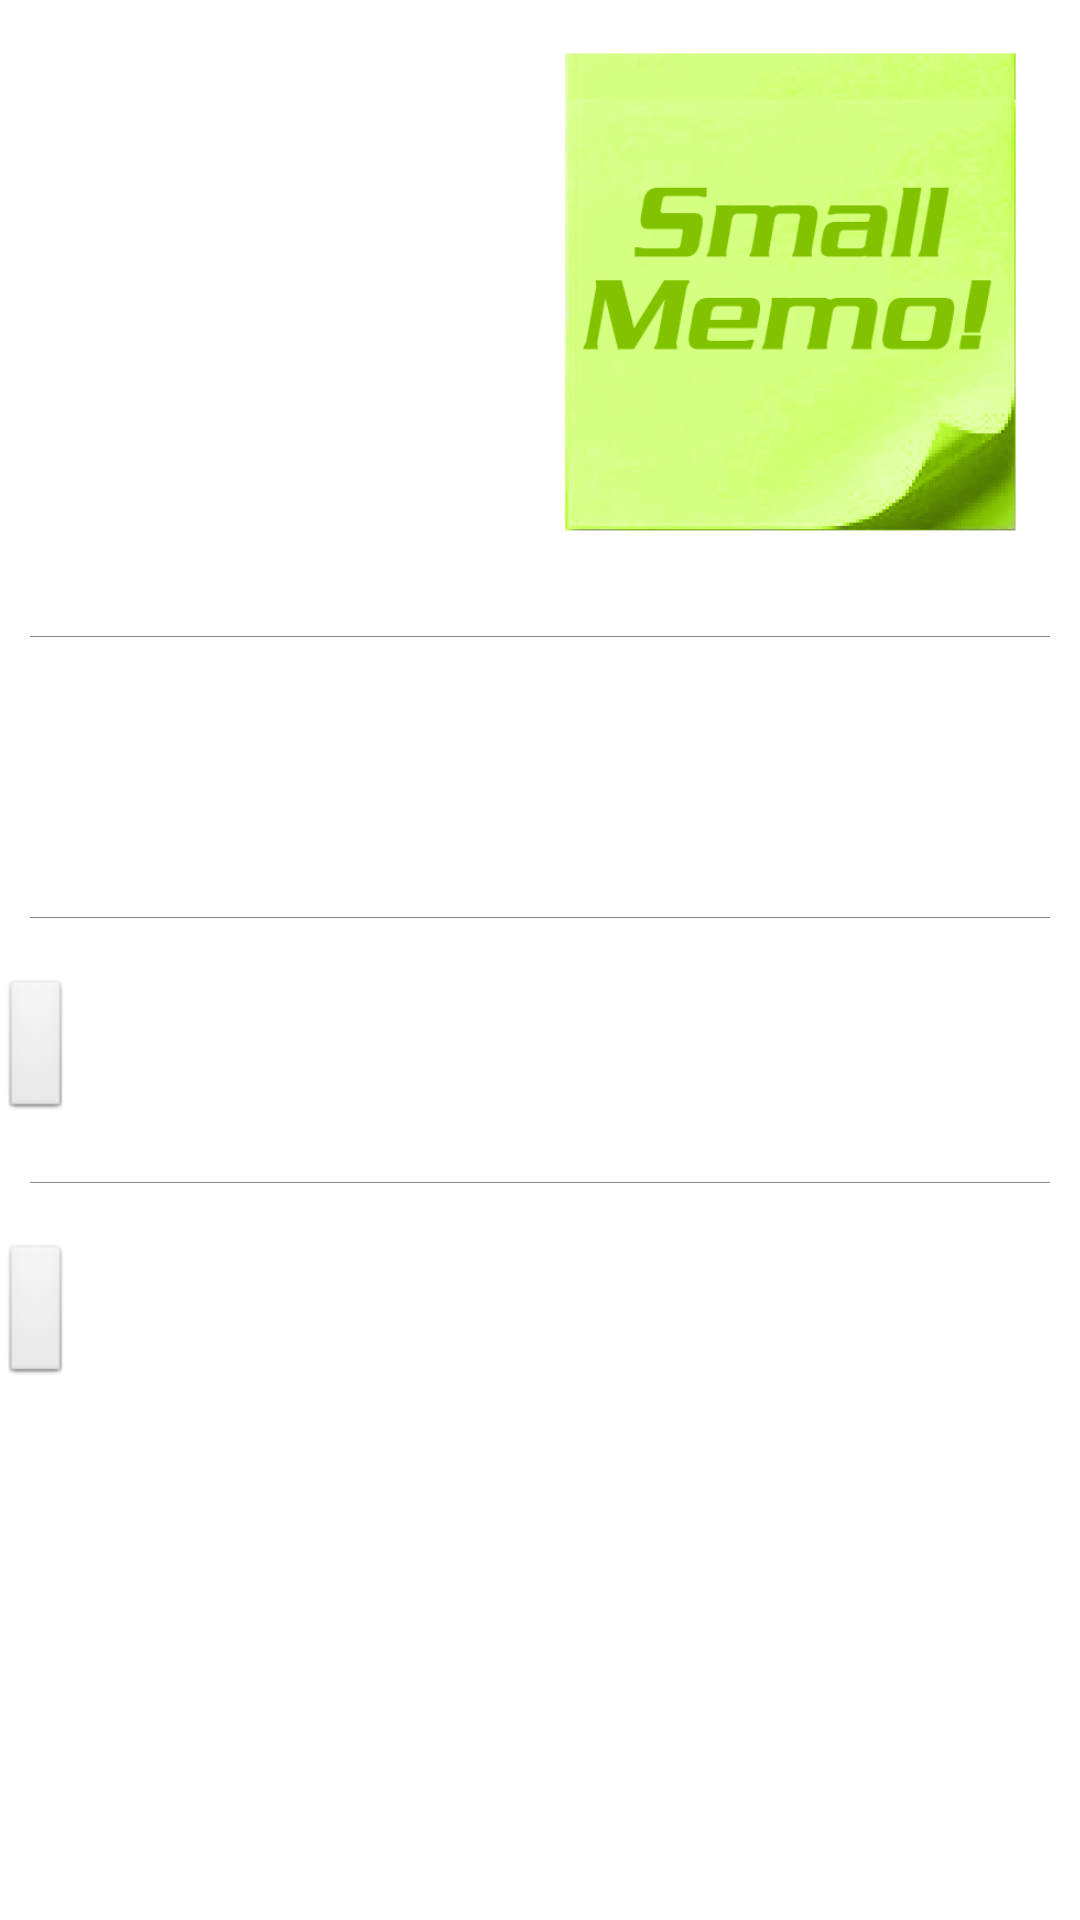

Here is an Android app screen rendered from its layout file. Give the layout XML and the strings, colors and styles it references.
<!-- AndroidManifest.xml: application theme android:Theme.Light -->
<!-- res/layout/about.xml -->
<?xml version="1.0" encoding="utf-8"?>
<ScrollView xmlns:android="http://schemas.android.com/apk/res/android"
    android:layout_width="match_parent"
    android:layout_height="wrap_content">

    	<RelativeLayout android:layout_width="match_parent"
	    android:layout_height="wrap_content" >
	    
		<TextView android:id="@+id/title"
		    android:layout_width="wrap_content"
		    android:layout_height="wrap_content"
		    android:text="@string/app_name"
		    style="@style/Text.Title.Giant" />
		
		<TextView android:id="@+id/version"
		    android:layout_width="wrap_content"
		    android:layout_height="wrap_content"
		    android:layout_below="@id/title"
		    style="@style/Text.Larger" />
		
		<ImageView android:id="@+id/app_icon"
		    android:layout_width="wrap_content"
		    android:layout_height="wrap_content"
		    android:layout_toRightOf="@id/title"
		    android:scaleType="fitEnd"
		    android:layout_marginLeft="10dip"
		    android:layout_alignParentTop="true"
		    android:layout_alignParentRight="true"
		    android:src="@drawable/large_icon"
		    android:padding="2dip"
		    android:adjustViewBounds="true"
		    android:contentDescription="@string/app_name"/>
		
		<TextView android:id="@+id/separator"
		    android:layout_below="@id/app_icon"
		    style="@style/hz_rule" />
		
		<TextView android:id="@+id/description"
		    android:layout_width="wrap_content"
		    android:layout_height="wrap_content"
		    android:layout_below="@id/separator"
		    style="@style/Text.Larger"
		    android:text="@string/description" />
		
		<TextView android:id="@+id/copyleft_notice"
		    android:layout_width="wrap_content"
		    android:layout_height="wrap_content"
		    android:layout_marginTop="10dip"
		    android:layout_below="@id/description"
		    style="@style/Text"/>
		
		<TextView android:id="@+id/separator2"
		    android:layout_below="@id/copyleft_notice"
		    style="@style/hz_rule" />
		
		<Button android:id="@+id/rating_bar"
		    android:layout_width="wrap_content"
		    android:layout_height="wrap_content"
		    android:text="@string/market_link"
		    android:layout_below="@id/separator2" />
		
		<TextView android:id="@+id/separator3"
		    android:layout_below="@id/rating_bar"
		    style="@style/hz_rule" />
		
		<Button android:id="@+id/get_source_code"
		    android:layout_width="wrap_content"
		    android:layout_height="wrap_content"
		    android:text="@string/get_source_code"
		    android:layout_below="@id/separator3" />

	</RelativeLayout>
	
</ScrollView>
<!-- resources referenced by this layout -->
<resources>
  <!-- drawable large_icon: png bitmap (drawable-hdpi, 52291 bytes) -->
  <string name="app_name">Small Memo</string>
  <string name="description">Quick and easy notes on the go.</string>
  <string name="get_source_code"> </string>
  <string name="market_link"> </string>
  <style name="Text">
  	    <item name="android:textColor">#FFFFFF</item>
  	</style>
  <style name="Text.Larger">
  	    <item name="android:textSize">18sp</item>
  	</style>
  <style name="Text.Title.Giant">
  	    <item name="android:textSize">28sp</item>
  	</style>
  <style name="hz_rule">
  	    <item name="android:background">#888</item>
  	    <item name="android:layout_height">1px</item>
  	    <item name="android:layout_width">fill_parent</item>
  	    <item name="android:layout_marginTop">20dip</item>
  	    <item name="android:layout_marginBottom">20dip</item>
  	    <item name="android:layout_marginLeft">10dip</item>
  	    <item name="android:layout_marginRight">10dip</item>
  	</style>
</resources>
